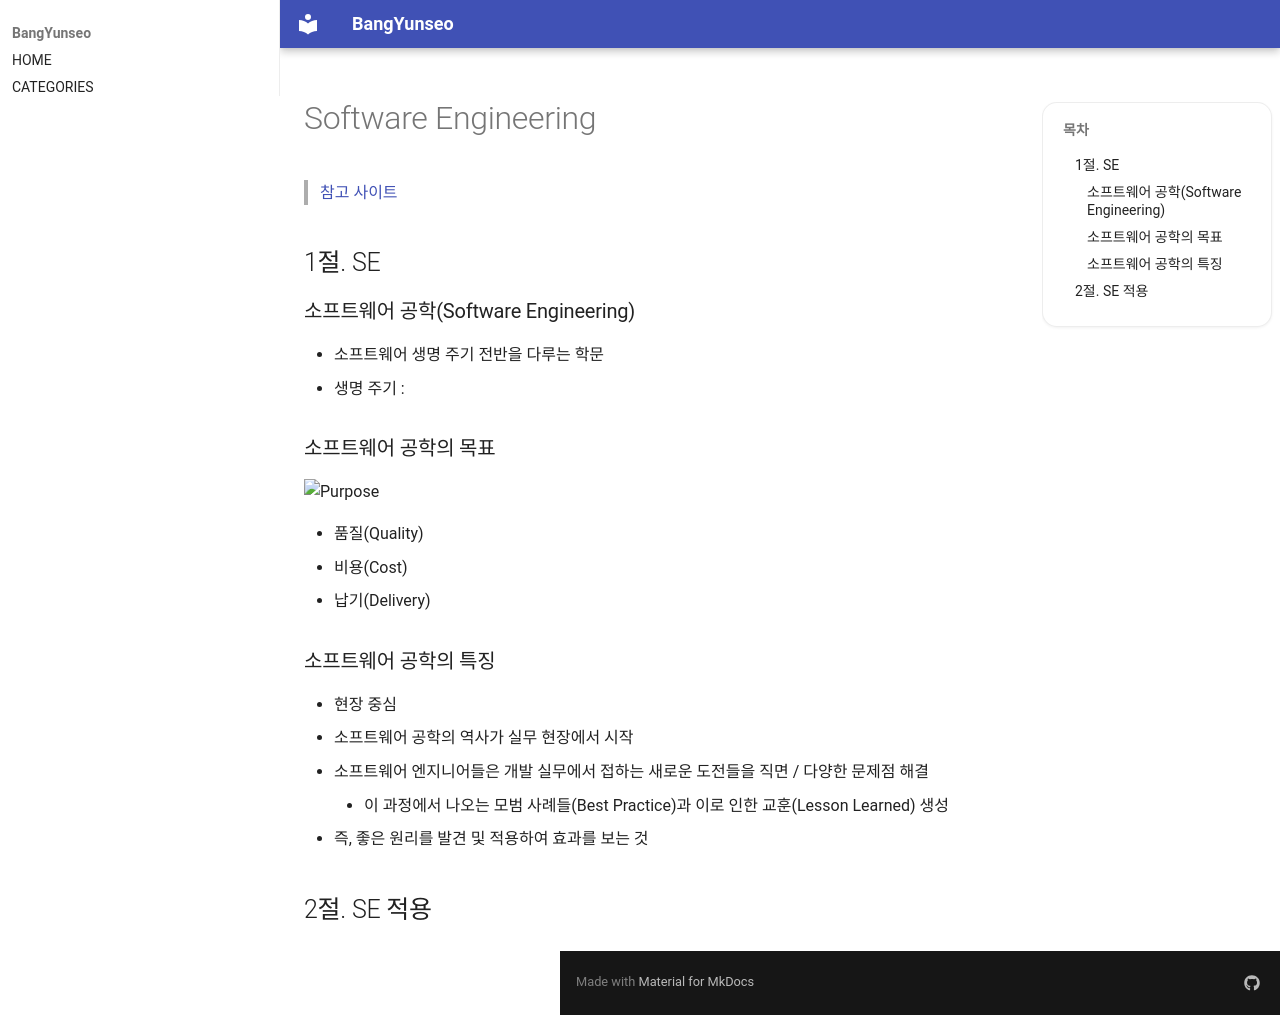

repository: BangYunseo/TIL · page: ComputerScience/SE/00_SoftwareEngineering/index.html · generator: mkdocs

# Software Engineering

> [참고 사이트](https://velog.io/@lmlabs/소프트웨어-공학이란)

## 1절. SE

### 소프트웨어 공학(Software Engineering)

- 소프트웨어 생명 주기 전반을 다루는 학문
- 생명 주기 :

### 소프트웨어 공학의 목표

![Purpose](./Image/00_SoftwareEngineering/Purpose.PNG)

- 품질(Quality)
- 비용(Cost)
- 납기(Delivery)

### 소프트웨어 공학의 특징

- 현장 중심
  - 소프트웨어 공학의 역사가 실무 현장에서 시작
  - 소프트웨어 엔지니어들은 개발 실무에서 접하는 새로운 도전들을 직면 / 다양한 문제점 해결
    - 이 과정에서 나오는 모범 사례들(Best Practice)과 이로 인한 교훈(Lesson Learned) 생성
- 즉, 좋은 원리를 발견 및 적용하여 효과를 보는 것

## 2절. SE 적용
